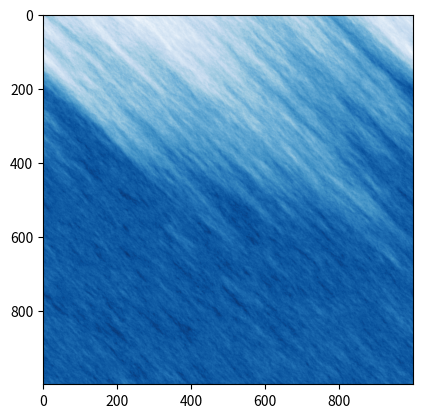

Write the Python code that produced this figure.
import random
import matplotlib.pyplot as plt
import numpy as np
from matplotlib import colors

shape = (1000,1000)
world = np.zeros(shape)
average = 0
leftVal = 0
botVal = 0
maxDivergence = 10
divergence = 0
world[0][0] = random.randint(0,10)
for i in range(shape[0]):
    for j in range(shape[1]):
        if(j > 0):
            botVal = world[i][j-1]
        if(i > 0):
            leftVal = world[i-1][j]
        if(i-1 <= 0 ):#these 2 conditional statements make it so that if the is no left value or right value then the average will be the only existing neighbor
            leftVal = botVal
        if(i-1 <= 0 ):
            botVal = leftVal
        average = int(leftVal/2 + botVal/2)
        divergence =  random.randint(0-maxDivergence, maxDivergence)#still need to prohibit exceeding limits and negative numbers
        if(i + j != 0):#if not the first index
            if(average + divergence >= 0 or average + divergence < 10):#if generated value is still in range
                world[i][j] = average + divergence
            else:
                divergence = divergence*(-1)
plt.imshow([[world[y][x] for x in range(shape[0])] for y in range(shape[1])] ,cmap = 'Blues')        
#plt.imshow([[world[x][y] for y in range(shape[0])] for x in range(shape[1])], cmap='Blues', vmin=0, vmax=1)
plt.show() 


            
